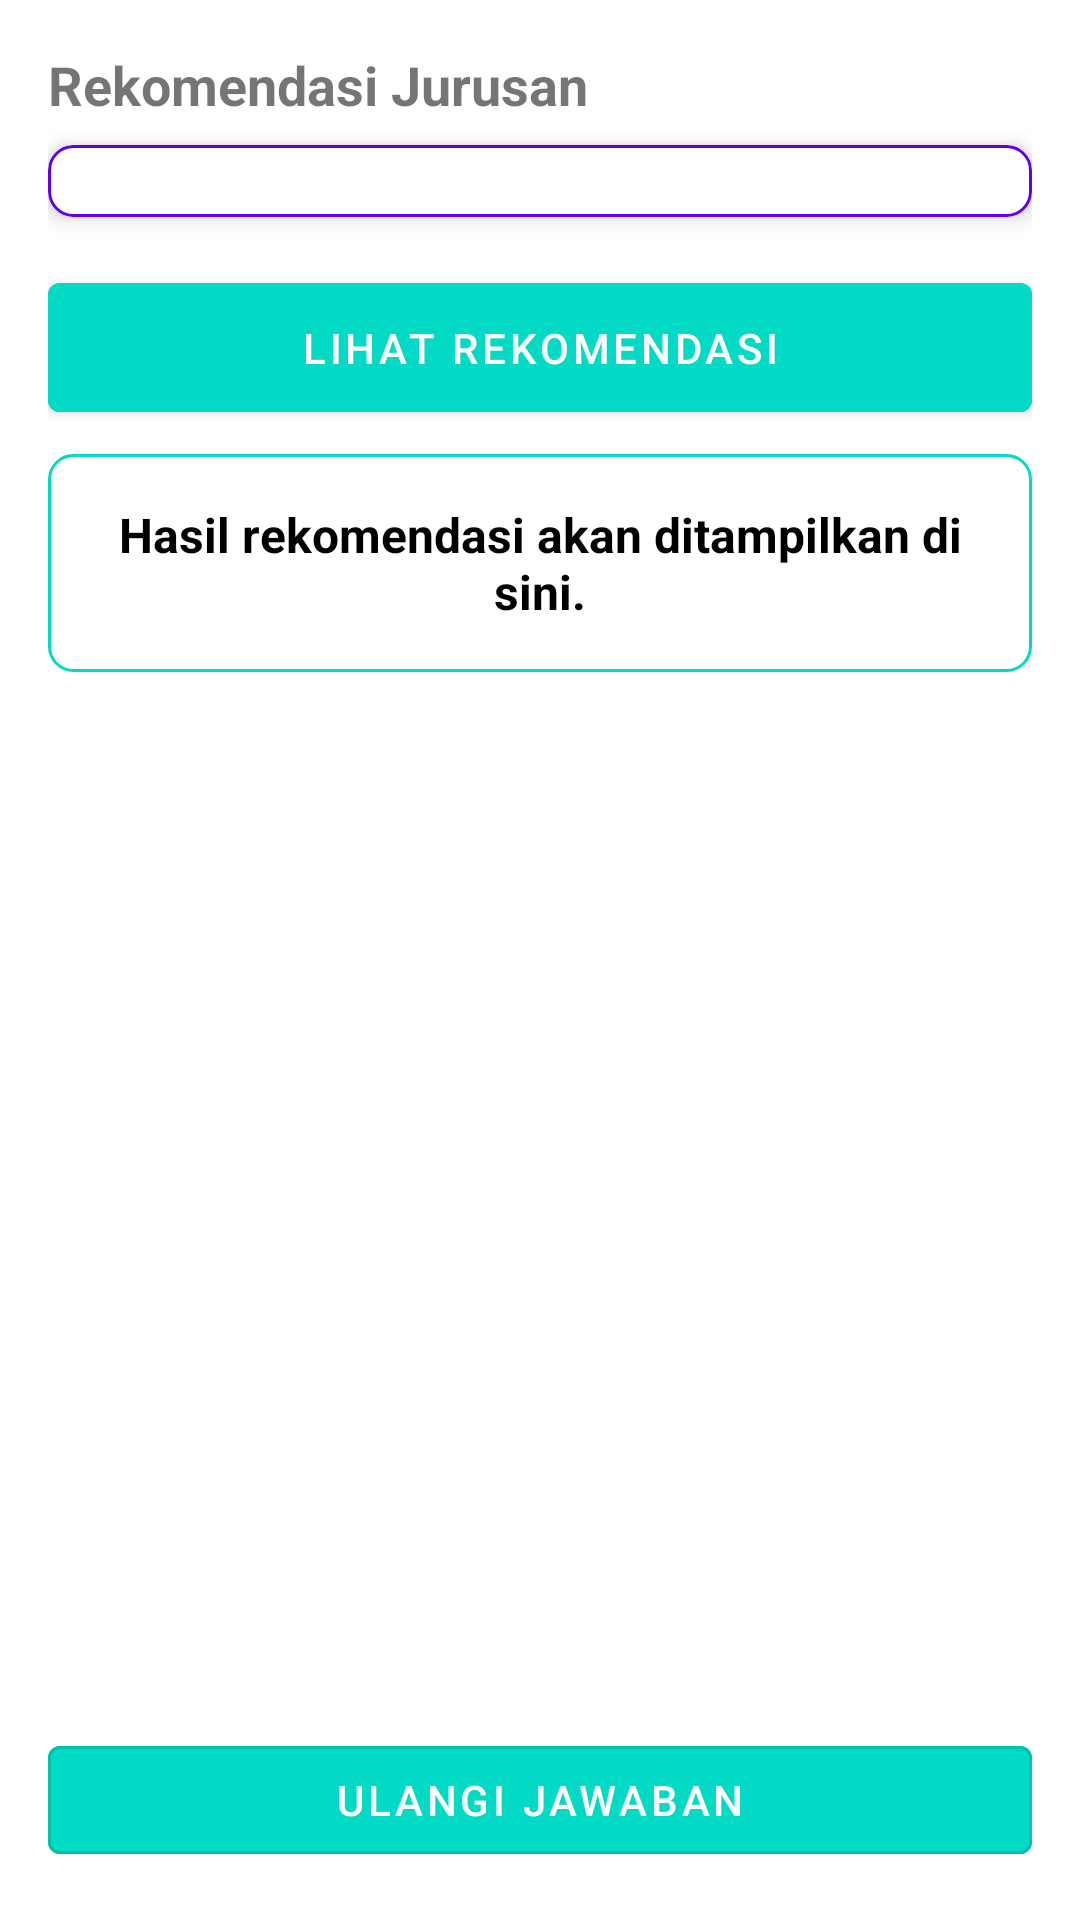

Here is an Android app screen rendered from its layout file. Give the layout XML and the strings, colors and styles it references.
<!-- AndroidManifest.xml: application theme AppTheme -->
<!-- res/layout/activity_rekomendasi_jurusan.xml -->
<?xml version="1.0" encoding="utf-8"?>
<LinearLayout xmlns:android="http://schemas.android.com/apk/res/android"
    xmlns:app="http://schemas.android.com/apk/res-auto"
    android:orientation="vertical"
    android:layout_width="match_parent"
    android:layout_height="match_parent"
    android:background="@color/white"
    android:padding="16dp">

    
    <ScrollView
        android:layout_width="match_parent"
        android:layout_height="0dp"
        android:layout_weight="1">

        <LinearLayout
            android:id="@+id/layoutContainer"
            android:orientation="vertical"
            android:layout_width="match_parent"
            android:layout_height="wrap_content">

            <TextView
                android:text="Rekomendasi Jurusan"
                android:textStyle="bold"
                android:textSize="18sp"
                android:layout_width="wrap_content"
                android:layout_height="wrap_content"
                android:layout_marginBottom="8dp" />

            <androidx.cardview.widget.CardView
                android:layout_width="match_parent"
                android:layout_height="wrap_content"
                app:cardElevation="4dp"
                app:cardCornerRadius="8dp">

                <Spinner
                    android:id="@+id/spinnerBidang"
                    android:layout_width="match_parent"
                    android:layout_height="wrap_content"
                    android:spinnerMode="dropdown"
                    android:padding="12dp"
                    android:background="@drawable/spinner_background" />
            </androidx.cardview.widget.CardView>

            <LinearLayout
                android:id="@+id/questionsContainer"
                android:orientation="vertical"
                android:layout_width="match_parent"
                android:layout_height="wrap_content" />

            <com.google.android.material.button.MaterialButton
                android:id="@+id/buttonProses"
                android:layout_width="match_parent"
                android:layout_height="wrap_content"
                android:text="Lihat Rekomendasi"
                android:layout_marginTop="16dp"
                android:backgroundTint="@color/colorAccent"
                android:textColor="@android:color/white"
                android:padding="12dp"
                android:drawableStart="@drawable/ic_recommendation" />

            
            <TextView
                android:id="@+id/textViewHasilRekomendasi"
                android:layout_width="match_parent"
                android:layout_height="wrap_content"
                android:background="@drawable/rekomendasi_background"
                android:text="Hasil rekomendasi akan ditampilkan di sini."
                android:textSize="16sp"
                android:textColor="@color/black"
                android:padding="16dp"
                android:layout_marginBottom="12dp"
                android:layout_marginTop="8dp"
                android:gravity="center"
                android:textStyle="bold" />
        </LinearLayout>
    </ScrollView>

    
    <com.google.android.material.button.MaterialButton
        android:id="@+id/buttonReset"
        android:layout_width="match_parent"
        android:layout_height="wrap_content"
        android:layout_marginTop="8dp"
        android:backgroundTint="@color/colorAccent"
        android:textColor="@android:color/white"
        android:text="Ulangi Jawaban"
        style="@style/Widget.MaterialComponents.Button.OutlinedButton" />
</LinearLayout>
<!-- resources referenced by this layout -->
<resources>
  <!-- drawable ic_recommendation (drawable) -->
  <?xml version="1.0" encoding="utf-8"?>
  <vector xmlns:android="http://schemas.android.com/apk/res/android"
      android:width="24dp"
      android:height="24dp"
      android:viewportWidth="24"
      android:viewportHeight="24">
      <path
          android:fillColor="@android:color/black"
          android:pathData="M12,2C10.34,2 9,3.34 9,5c0,1.66 1.34,3 3,3s3-1.34 3-3C15,3.34 13.66,2 12,2zM12,8c-3.31,0 -6,2.69 -6,6v1h12v-1c0-3.31 -2.69-6 -6-6zM12,20c-4.41,0 -8-3.59 -8-8h2c0,3.31 2.69,6 6,6s6-2.69 6-6h2C20,16.41 16.41,20 12,20z" />
  </vector>
  <!-- drawable rekomendasi_background (drawable) -->
  <?xml version="1.0" encoding="utf-8"?>
  <shape xmlns:android="http://schemas.android.com/apk/res/android"
      android:shape="rectangle">
      <corners android:radius="8dp" />
      <solid android:color="@color/white" />
      <stroke android:width="1dp" android:color="@color/colorAccent" />
      <padding android:left="8dp" android:top="8dp" android:right="8dp" android:bottom="8dp" />
  </shape>
  <!-- drawable spinner_background (drawable) -->
  <?xml version="1.0" encoding="utf-8"?>
  <shape xmlns:android="http://schemas.android.com/apk/res/android"
      android:shape="rectangle">
      <solid android:color="@android:color/white" />
      <corners android:radius="8dp" />
      <stroke
          android:width="1dp"
          android:color="@color/colorPrimary" />
      <padding
          android:left="8dp"
          android:right="8dp"
          android:top="8dp"
          android:bottom="8dp" />
  </shape>
  <style name="AppTheme" parent="Theme.MaterialComponents.Light.NoActionBar">
          
          <item name="colorPrimary">@color/colorPrimary</item>
          <item name="colorPrimaryDark">@color/colorPrimaryDark</item>
          <item name="colorAccent">@color/colorAccent</item>
      </style>
  <!-- not gathered from this repository: default colours our renderer supplied (Android Studio template values) -->
  <color name="black">#FF000000</color>
  <color name="white">#FFFFFFFF</color>
  <color name="colorPrimary">#FF6200EE</color>
  <color name="colorPrimaryDark">#FF3700B3</color>
  <color name="colorAccent">#FF03DAC5</color>
</resources>
